4-way image classification set "mstar" from GitHub (Tao-ran-ju/-2026--); label vocabulary: BMP2 serial number 9563, BRDM-2, BTR70 serial number C71, BTR-60.

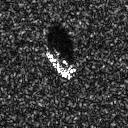
Label: BTR-60

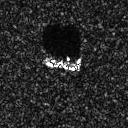
Label: BTR70 serial number C71

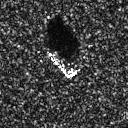
Label: BTR70 serial number C71

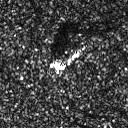
Label: BRDM-2

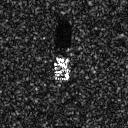
Label: BMP2 serial number 9563

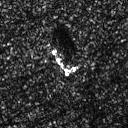
Label: BRDM-2
